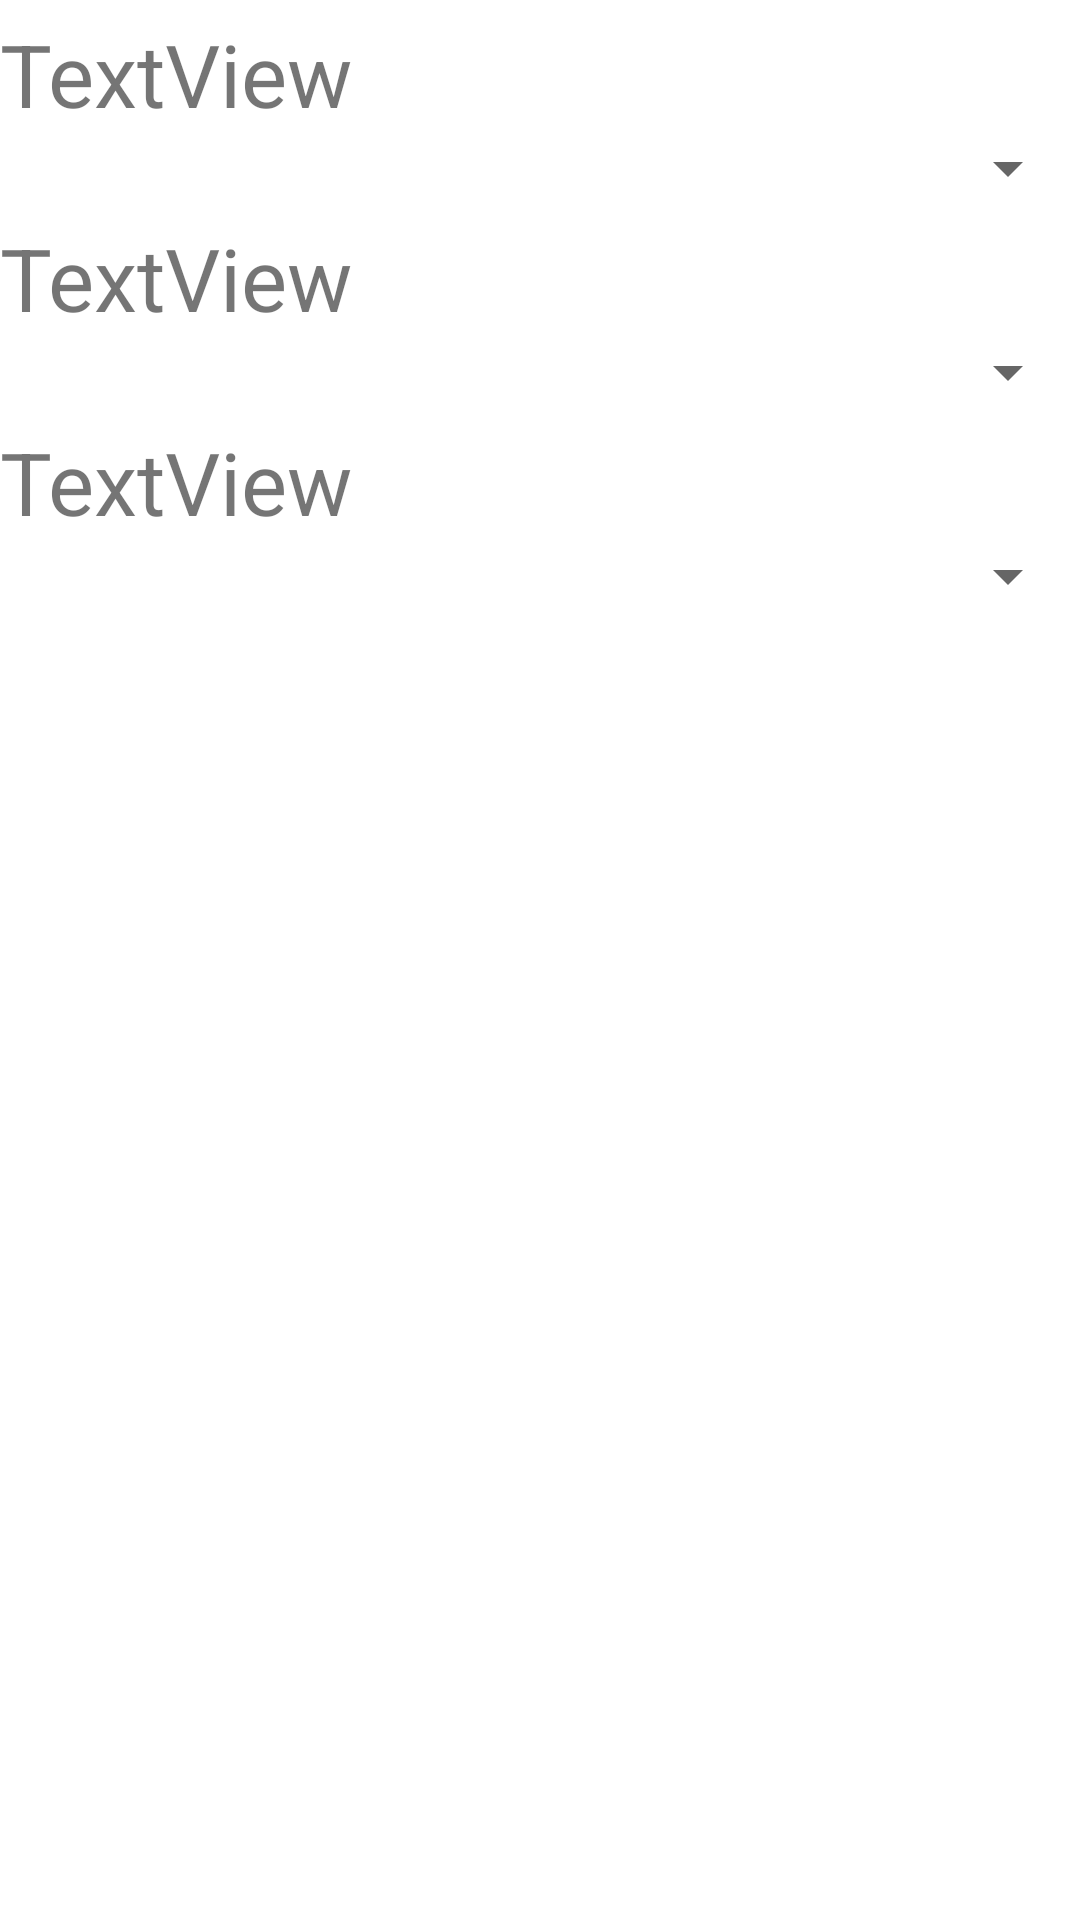

The Android layout XML behind this screen, and the referenced resources:
<!-- AndroidManifest.xml: application theme Theme.TimeyRadio -->
<!-- res/layout/fragment_settings.xml -->
<?xml version="1.0" encoding="utf-8"?>
<androidx.constraintlayout.widget.ConstraintLayout xmlns:android="http://schemas.android.com/apk/res/android"
    xmlns:app="http://schemas.android.com/apk/res-auto"
    xmlns:tools="http://schemas.android.com/tools"
    android:layout_width="match_parent"
    android:layout_height="match_parent"
    tools:context=".ui.settings.SettingsFragment">

    <TextView
        android:id="@+id/text_dashboard"
        android:layout_width="match_parent"
        android:layout_height="wrap_content"
        android:layout_marginStart="8dp"
        android:layout_marginTop="8dp"
        android:layout_marginEnd="8dp"
        android:textAlignment="center"
        android:textSize="20sp"
        app:layout_constraintBottom_toBottomOf="parent"
        app:layout_constraintEnd_toEndOf="parent"
        app:layout_constraintHorizontal_bias="0.0"
        app:layout_constraintStart_toStartOf="parent"
        app:layout_constraintTop_toTopOf="parent"
        app:layout_constraintVertical_bias="0.991" />

    <Spinner
        android:id="@+id/spinnerCountry"
        android:layout_width="match_parent"
        android:layout_height="wrap_content"
        android:layout_marginTop="44dp"
        app:layout_constraintStart_toStartOf="parent"
        app:layout_constraintTop_toTopOf="parent" />

    <TextView
        android:id="@+id/textCountry"
        android:layout_width="wrap_content"
        android:layout_height="wrap_content"
        android:text="TextView"
        android:textSize="14pt"
        app:layout_constraintBottom_toTopOf="@+id/spinnerCountry"
        app:layout_constraintStart_toStartOf="parent" />

    <TextView
        android:id="@+id/textMood"
        android:layout_width="wrap_content"
        android:layout_height="wrap_content"
        android:text="TextView"
        android:textSize="14pt"
        app:layout_constraintBottom_toTopOf="@+id/spinnerMood"
        app:layout_constraintStart_toStartOf="parent" />

    <Spinner
        android:id="@+id/spinnerMood"
        android:layout_width="match_parent"
        android:layout_height="wrap_content"
        android:layout_marginTop="44dp"
        app:layout_constraintStart_toStartOf="parent"
        app:layout_constraintTop_toBottomOf="@+id/spinnerCountry" />

    <Spinner
        android:id="@+id/spinnerYear"
        android:layout_width="match_parent"
        android:layout_height="wrap_content"
        android:layout_marginTop="44dp"
        app:layout_constraintStart_toStartOf="parent"
        app:layout_constraintTop_toBottomOf="@+id/spinnerMood" />

    <TextView
        android:id="@+id/textYear"
        android:layout_width="wrap_content"
        android:layout_height="wrap_content"
        android:text="TextView"
        android:textSize="14pt"
        app:layout_constraintBottom_toTopOf="@+id/spinnerYear"
        app:layout_constraintStart_toStartOf="parent" />
</androidx.constraintlayout.widget.ConstraintLayout>
<!-- resources referenced by this layout -->
<resources>
  <style name="Theme.TimeyRadio" parent="Theme.MaterialComponents.DayNight.DarkActionBar">
          
          <item name="colorPrimary">@color/purple_500</item>
          <item name="colorPrimaryVariant">@color/purple_700</item>
          <item name="colorOnPrimary">@color/white</item>
          
          <item name="colorSecondary">@color/teal_200</item>
          <item name="colorSecondaryVariant">@color/teal_700</item>
          <item name="colorOnSecondary">@color/black</item>
          
          <item name="android:statusBarColor" tools:targetApi="l">?attr/colorPrimaryVariant</item>
          
      </style>
  <!-- not gathered from this repository: default colours our renderer supplied (Android Studio template values) -->
  <color name="purple_500">#FF6200EE</color>
  <color name="purple_700">#FF3700B3</color>
  <color name="teal_200">#FF03DAC5</color>
  <color name="teal_700">#FF018786</color>
  <color name="black">#FF000000</color>
  <color name="white">#FFFFFFFF</color>
</resources>
